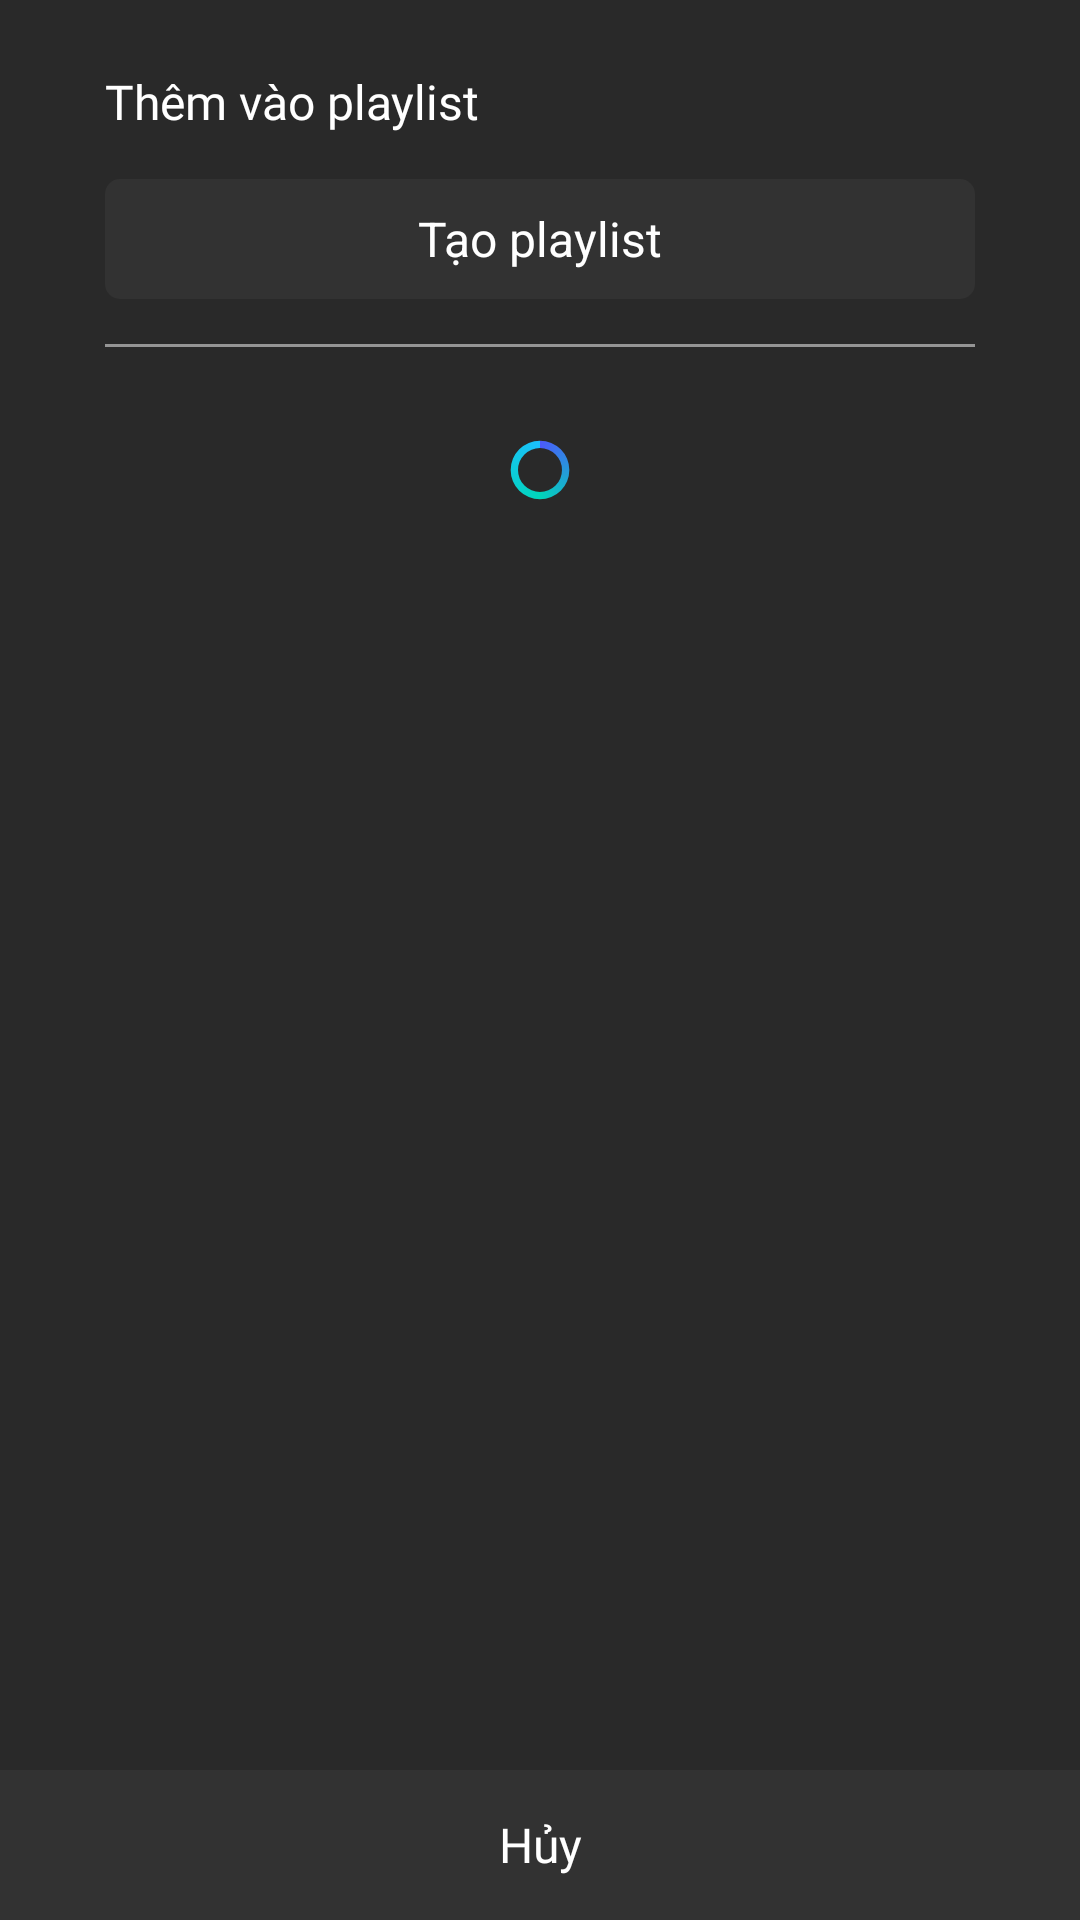

The Android layout XML behind this screen, and the referenced resources:
<!-- AndroidManifest.xml: application theme Theme.Assignment_PRO1121_Nhom3 -->
<!-- res/layout/bottomsheet_add_playlist.xml -->
<LinearLayout xmlns:android="http://schemas.android.com/apk/res/android"
    android:layout_width="match_parent"
    android:layout_height="match_parent"
    android:background="@color/status_bar"
    android:orientation="vertical">

    <View
        android:layout_width="35dp"
        android:layout_height="3dp"
        android:layout_gravity="center_horizontal"
        android:layout_marginTop="10dp"
        android:background="@drawable/player_bg_roll_bottom_sheet" />

    <LinearLayout
        android:layout_width="match_parent"
        android:layout_height="match_parent"
        android:orientation="vertical">

        <LinearLayout
            android:id="@+id/Addplaylistchart"
            android:layout_width="match_parent"
            android:layout_height="wrap_content"
            android:orientation="vertical"
            android:paddingHorizontal="35dp">

            <TextView
                android:layout_width="match_parent"
                android:layout_height="wrap_content"
                android:layout_marginTop="10dp"
                android:layout_marginBottom="15dp"
                android:fontFamily="@font/roboto_medium"
                android:text="Thêm vào playlist"
                android:textColor="@color/white"
                android:textSize="16dp" />

            <TextView
                android:id="@+id/btnCreatePlaylist"
                android:layout_width="match_parent"
                android:layout_height="40dp"
                android:background="@drawable/bg_button_add_playlist"
                android:clickable="true"
                android:gravity="center"
                android:text="Tạo playlist"
                android:textColor="@color/white"
                android:textSize="16dp" />


            <View
                android:layout_width="match_parent"
                android:layout_height="1dp"
                android:layout_gravity="center_horizontal"
                android:layout_marginVertical="15dp"
                android:background="#80FFFFFF" />
        </LinearLayout>

        <RelativeLayout
            android:layout_width="match_parent"
            android:layout_height="0dp"
            android:layout_weight="1"
            android:orientation="horizontal"
            android:paddingLeft="35dp"
            android:paddingRight="35dp">

            <androidx.recyclerview.widget.RecyclerView
                android:id="@+id/listPlaylist"
                android:layout_width="match_parent"
                android:layout_height="match_parent"
                android:layout_alignParentStart="true"
                android:layout_alignParentTop="true"
                android:layout_alignParentEnd="true"
                android:layout_alignParentBottom="true" />

            <ProgressBar
                android:id="@+id/progressBar"
                android:layout_width="match_parent"
                android:layout_height="22dp"
                android:layout_alignParentStart="true"
                android:layout_alignParentTop="true"
                android:layout_alignParentEnd="true"
                android:layout_marginTop="15dp"
                android:indeterminateDrawable="@drawable/style_progress_bar" />

            <LinearLayout
                android:id="@+id/notify_empty_list"
                android:layout_width="match_parent"
                android:layout_height="wrap_content"
                android:layout_alignParentTop="true"
                android:layout_centerInParent="true"
                android:gravity="center_horizontal"
                android:orientation="vertical"
                android:visibility="gone">

                <ImageView
                    android:layout_width="wrap_content"
                    android:layout_height="wrap_content"
                    android:src="@drawable/ic_empty_list" />

                <TextView
                    android:layout_width="wrap_content"
                    android:layout_height="wrap_content"
                    android:fontFamily="@font/roboto_medium"
                    android:text="Danh sách trống!"
                    android:textColor="@color/white" />

                <TextView
                    android:layout_width="280dp"
                    android:layout_height="wrap_content"
                    android:fontFamily="@font/roboto"
                    android:text="@string/text_empty_list"
                    android:textAlignment="center"
                    android:textColor="@color/white" />

            </LinearLayout>

        </RelativeLayout>

        <TextView
            android:id="@+id/btnClose"
            android:layout_width="match_parent"
            android:layout_height="50dp"
            android:background="@color/bg_btn_close_bottom_sheet"
            android:fontFamily="@font/roboto_medium"
            android:gravity="center"
            android:text="Hủy"
            android:textColor="@color/white"
            android:textSize="16sp" />
    </LinearLayout>
</LinearLayout>
<!-- resources referenced by this layout -->
<resources>
  <color name="bg_btn_close_bottom_sheet">#323232</color>
  <color name="status_bar">#292929</color>
  <color name="white">#FFFFFFFF</color>
  <!-- drawable bg_button_add_playlist (drawable) -->
  <?xml version="1.0" encoding="utf-8"?>
  <shape xmlns:android="http://schemas.android.com/apk/res/android">
      <corners android:radius="5dp"/>
      <solid android:color="@color/bg_btn_close_bottom_sheet"/>
  </shape>
  <!-- drawable style_progress_bar (drawable) -->
  <?xml version="1.0" encoding="utf-8"?>
  <rotate xmlns:android="http://schemas.android.com/apk/res/android"
      android:fromDegrees="-90"
      android:pivotX="50%"
      android:pivotY="50%"
      android:toDegrees="270">
  
      <shape
          android:shape="ring"
          android:useLevel="false">
          <gradient
              android:endColor="#1BC0FD"
              android:startColor="#4C59FB"
              android:centerColor="#00D6BA"
              android:type="sweep"
              android:useLevel="false" />
      </shape>
  
  </rotate>
  <string name="text_empty_list">Hãy khám phá và tạo ra cho bản thân những playlist yêu thích nào</string>
  <style name="Theme.Assignment_PRO1121_Nhom3" parent="Theme.MaterialComponents.DayNight.NoActionBar">
          
          <item name="colorPrimary">@color/bg_btn</item>
          <item name="colorPrimaryVariant">@color/purple_700</item>
          <item name="colorOnPrimary">@color/white</item>
          
          <item name="colorSecondary">@color/teal_200</item>
          <item name="colorSecondaryVariant">@color/teal_700</item>
          <item name="colorOnSecondary">@color/black</item>
  
          
          <item name="android:windowLightStatusBar">true</item>
          
          
          <item name="android:statusBarColor" tools:targetApi="lollipop">@android:color/transparent
          </item>
          <item name="android:windowContentTransitions">true</item>
          
      </style>
  <color name="bg_btn">#17A3FC</color>
  <color name="purple_700">#FF3700B3</color>
  <color name="teal_200">#FF03DAC5</color>
  <color name="teal_700">#FF018786</color>
  <color name="black">#FF000000</color>
</resources>
